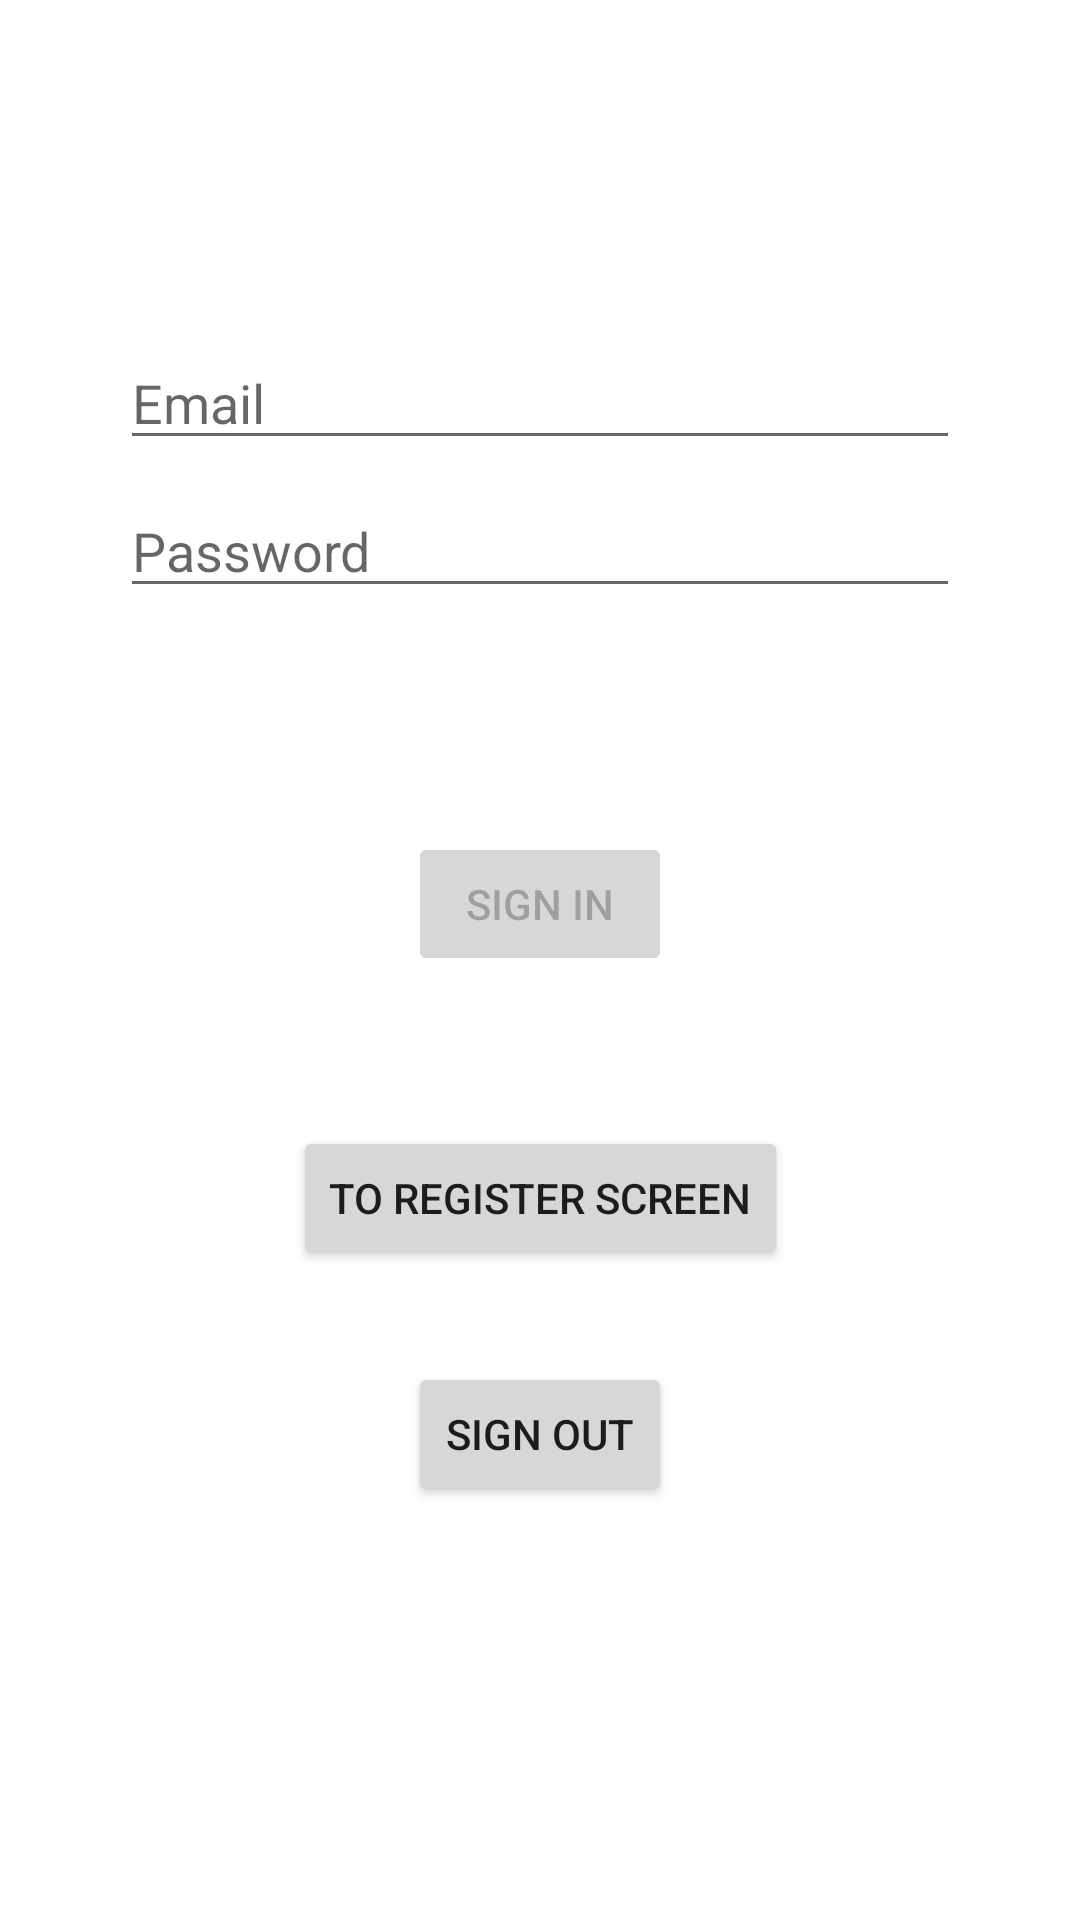

Android layout source for this screen:
<!-- AndroidManifest.xml: application theme Theme.App -->
<!-- res/layout/fragment_login.xml -->
<?xml version="1.0" encoding="utf-8"?>
<androidx.constraintlayout.widget.ConstraintLayout xmlns:android="http://schemas.android.com/apk/res/android"
    xmlns:app="http://schemas.android.com/apk/res-auto"
    xmlns:tools="http://schemas.android.com/tools"
    android:id="@+id/login_fragment"
    android:layout_width="match_parent"
    android:layout_height="match_parent"
    android:paddingLeft="@dimen/fragment_horizontal_margin"
    android:paddingTop="@dimen/fragment_vertical_margin"
    android:paddingRight="@dimen/fragment_horizontal_margin"
    android:paddingBottom="@dimen/fragment_vertical_margin"
    tools:context=".ui.ui.login.LoginFragment">

    <EditText
        android:id="@+id/username"
        android:layout_width="0dp"
        android:layout_height="wrap_content"
        android:layout_marginStart="24dp"
        android:layout_marginTop="96dp"
        android:layout_marginEnd="24dp"
        android:hint="@string/prompt_email"
        android:inputType="textEmailAddress"
        android:selectAllOnFocus="true"
        app:layout_constraintEnd_toEndOf="parent"
        app:layout_constraintStart_toStartOf="parent"
        app:layout_constraintTop_toTopOf="parent" />

    <EditText
        android:id="@+id/password"
        android:layout_width="0dp"
        android:layout_height="wrap_content"
        android:layout_marginStart="24dp"
        android:layout_marginTop="8dp"
        android:layout_marginEnd="24dp"
        android:hint="@string/prompt_password"
        android:imeActionLabel="@string/action_sign_in_short"
        android:imeOptions="actionDone"
        android:inputType="textPassword"
        android:selectAllOnFocus="true"
        app:layout_constraintEnd_toEndOf="parent"
        app:layout_constraintStart_toStartOf="parent"
        app:layout_constraintTop_toBottomOf="@+id/username" />

    <Button
        android:id="@+id/login"
        android:layout_width="wrap_content"
        android:layout_height="wrap_content"
        android:layout_gravity="start"
        android:layout_marginStart="48dp"
        android:layout_marginTop="16dp"
        android:layout_marginEnd="48dp"
        android:layout_marginBottom="64dp"
        android:enabled="false"
        android:text="@string/action_sign_in"
        app:layout_constraintBottom_toBottomOf="parent"
        app:layout_constraintEnd_toEndOf="parent"
        app:layout_constraintStart_toStartOf="parent"
        app:layout_constraintTop_toBottomOf="@+id/password"
        app:layout_constraintVertical_bias="0.2" />

    <Button
        android:id="@+id/btnregister"
        android:layout_width="wrap_content"
        android:layout_height="wrap_content"
        android:layout_gravity="start"
        android:layout_marginStart="48dp"
        android:layout_marginTop="16dp"
        android:layout_marginEnd="48dp"
        android:layout_marginBottom="64dp"
        android:enabled="true"
        android:hint="@string/action_register_in_short"
        android:text="@string/action_register_in"
        app:layout_constraintBottom_toBottomOf="parent"
        app:layout_constraintEnd_toEndOf="parent"
        app:layout_constraintStart_toStartOf="parent"
        app:layout_constraintTop_toBottomOf="@+id/login"
        app:layout_constraintVertical_bias="0.2" />

    <Button
        android:id="@+id/btnsignout"
        android:layout_width="wrap_content"
        android:layout_height="wrap_content"
        android:layout_gravity="start"
        android:layout_marginStart="48dp"
        android:layout_marginTop="16dp"
        android:layout_marginEnd="48dp"
        android:layout_marginBottom="64dp"
        android:enabled="true"
        android:hint="@string/action_signout_in_short"
        android:text="@string/action_signout_in"
        app:layout_constraintBottom_toBottomOf="parent"
        app:layout_constraintEnd_toEndOf="parent"
        app:layout_constraintStart_toStartOf="parent"
        app:layout_constraintTop_toBottomOf="@+id/btnregister"
        app:layout_constraintVertical_bias="0.2" />

    <ProgressBar
        android:id="@+id/loading"
        android:layout_width="wrap_content"
        android:layout_height="wrap_content"
        android:layout_gravity="center"
        android:layout_marginStart="32dp"
        android:layout_marginTop="64dp"
        android:layout_marginEnd="32dp"
        android:layout_marginBottom="64dp"
        android:visibility="gone"
        app:layout_constraintBottom_toBottomOf="parent"
        app:layout_constraintEnd_toEndOf="@+id/password"
        app:layout_constraintStart_toStartOf="@+id/password"
        app:layout_constraintTop_toTopOf="parent"
        app:layout_constraintVertical_bias="0.3" />
</androidx.constraintlayout.widget.ConstraintLayout>
<!-- resources referenced by this layout -->
<resources>
  <dimen name="fragment_horizontal_margin">16dp</dimen>
  <dimen name="fragment_vertical_margin">16dp</dimen>
  <string name="action_register_in">To Register Screen</string>
  <string name="action_register_in_short">Open Register Screen</string>
  <string name="action_sign_in">Sign in</string>
  <string name="action_sign_in_short">Sign in</string>
  <string name="action_signout_in">Sign out</string>
  <string name="action_signout_in_short">Sign out</string>
  <string name="prompt_email">Email</string>
  <string name="prompt_password">Password</string>
  <style name="Theme.App" parent="Theme.MathOlympAppv1">
          <item name="colorPrimary">@color/purple_500</item>
          <item name="colorPrimaryVariant">@color/purple_500</item>
          <item name="colorOnPrimary">@android:color/white</item>
          <item name="colorSecondary">@color/blue_gray_500</item>
          <item name="colorSecondaryVariant">@color/blue_gray_700</item>
          <item name="colorOnSecondary">@android:color/white</item>
          <item name="android:statusBarColor">?attr/colorPrimaryVariant</item>
          <item name="android:navigationBarColor">?attr/colorPrimaryVariant</item>
          <item name="toolbarStyle">@style/MyToolbarStyle</item>
      </style>
  <style name="Theme.MathOlympAppv1" parent="Theme.MaterialComponents.Light">
          
          <item name="colorPrimary">@color/purple_500</item>
          <item name="colorPrimaryVariant">@color/purple_700</item>
          <item name="colorOnPrimary">@color/white</item>
          
          <item name="colorSecondary">@color/teal_200</item>
          <item name="colorSecondaryVariant">@color/teal_700</item>
          <item name="colorOnSecondary">@color/white</item>
          
          <item name="android:statusBarColor" tools:targetApi="l">@color/purple_700</item>
          <item name="textInputStyle">@style/GlobalTextInputStyle</item>
          <item name="materialButtonStyle">@style/GlobalButtonStyle</item>
      </style>
  <color name="purple_500">#FF6200EE</color>
  <color name="blue_gray_500">#607D8B</color>
  <color name="blue_gray_700">#455A64</color>
  <style name="MyToolbarStyle" parent="Widget.MaterialComponents.Toolbar.Primary">
          <item name="titleTextColor">@android:color/white</item>
          <item name="subtitleTextColor">@android:color/white</item>
      </style>
  <color name="purple_700">#FF3700B3</color>
  <color name="white">#FFFFFFFF</color>
  <color name="teal_200">#FF03DAC5</color>
  <color name="teal_700">#FF018786</color>
  <style name="GlobalTextInputStyle" parent="Widget.MaterialComponents.TextInputLayout.OutlinedBox">
          <item name="android:minWidth">@dimen/big_width</item>
          <item name="boxStrokeColor">?attr/colorPrimary</item>
          <item name="hintTextColor">?attr/colorPrimary</item>
      </style>
  <style name="GlobalButtonStyle" parent="Widget.MaterialComponents.Button">
          <item name="android:textAllCaps">false</item>
          <item name="android:padding">16dp</item>
          <item name="android:minWidth">@dimen/big_width</item>
      </style>
  <dimen name="big_width">260dp</dimen>
</resources>
